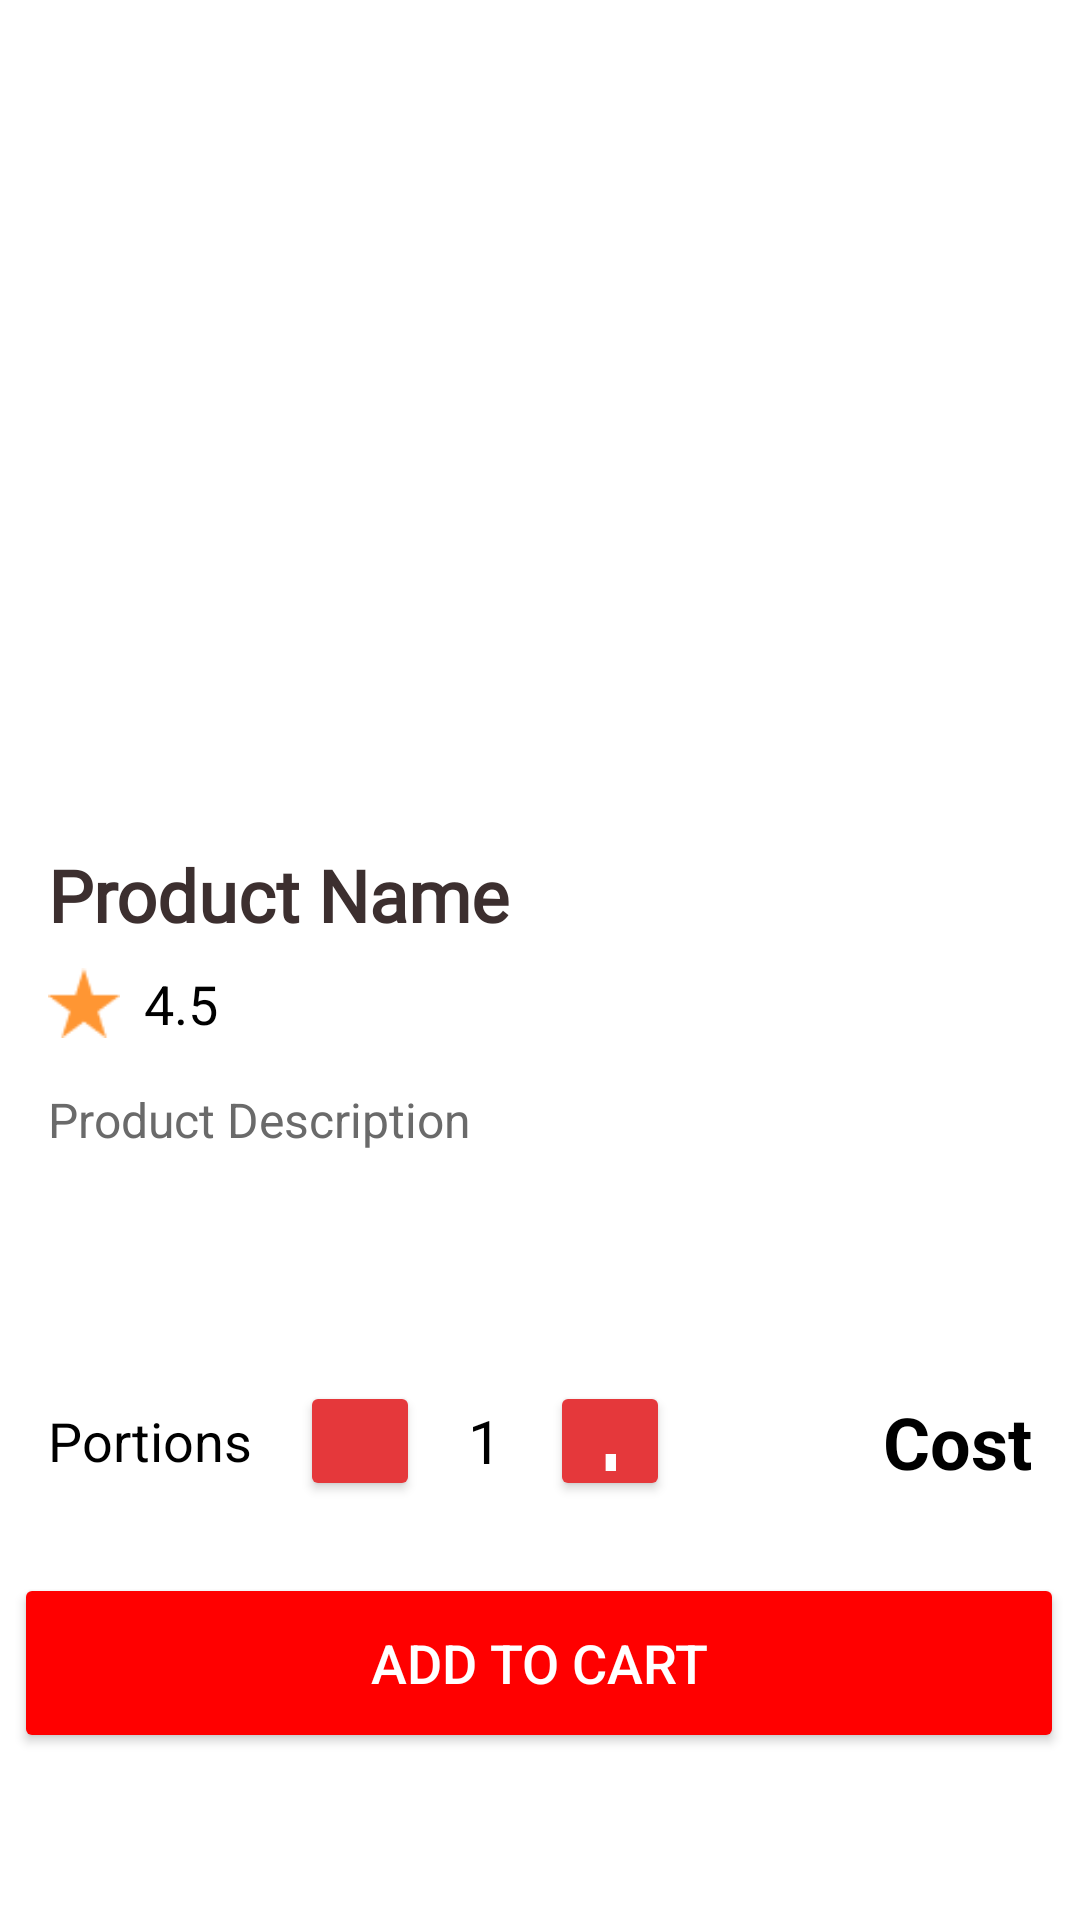

This screen was rendered from an Android layout file. Write that file and the resources it references.
<!-- AndroidManifest.xml: application theme Theme.Foodie -->
<!-- res/layout/activity_product_details.xml -->
<?xml version="1.0" encoding="utf-8"?>
<androidx.constraintlayout.widget.ConstraintLayout xmlns:android="http://schemas.android.com/apk/res/android"
    xmlns:app="http://schemas.android.com/apk/res-auto"
    xmlns:tools="http://schemas.android.com/tools"
    android:id="@+id/main"
    android:background="@color/white"
    android:layout_width="match_parent"
    android:layout_height="match_parent"
    tools:context=".ProductDetailsActivity">

    <ImageView
        android:id="@+id/productImageView"
        android:layout_width="0dp"
        android:layout_height="250dp"
        android:layout_marginTop="16dp"
        app:layout_constraintTop_toTopOf="parent"
        app:layout_constraintStart_toStartOf="parent"
        app:layout_constraintEnd_toEndOf="parent"
        android:layout_marginStart="16dp"
        android:layout_marginEnd="16dp"
        android:scaleType="fitCenter"/>

    <TextView
        android:id="@+id/productNameTextView"
        android:layout_width="0dp"
        android:layout_height="wrap_content"
        android:layout_marginTop="16dp"
        android:fontFamily="@font/roboto"
        android:text="Product Name"
        android:textColor="#3C2F2F"
        android:textSize="24sp"
        android:textStyle="bold"
        app:layout_constraintTop_toBottomOf="@+id/productImageView"
        app:layout_constraintStart_toStartOf="@id/productImageView"
        app:layout_constraintEnd_toEndOf="@+id/productImageView"
        tools:ignore="HardcodedText" />

    <ImageView
        android:id="@+id/imageView3"
        android:layout_width="24dp"
        android:layout_height="24dp"
        android:src="@drawable/star"
        app:layout_constraintStart_toStartOf="@id/productNameTextView"
        app:layout_constraintTop_toBottomOf="@+id/productNameTextView"
        android:layout_marginTop="8dp"/>

    <TextView
        android:id="@+id/productRatingTextView"
        android:layout_width="wrap_content"
        android:layout_height="wrap_content"
        android:text="4.5"
        android:textColor="@color/black"
        android:textSize="18sp"
        app:layout_constraintStart_toEndOf="@id/imageView3"
        app:layout_constraintTop_toTopOf="@id/imageView3"
        app:layout_constraintBottom_toBottomOf="@+id/imageView3"
        android:layout_marginStart="8dp"/>

    <TextView
        android:id="@+id/productDescriptionTextView"
        android:layout_width="0dp"
        android:layout_height="0dp"
        android:layout_marginTop="16dp"
        android:layout_marginBottom="16dp"
        android:text="Product Description"
        android:textColor="#6A6A6A"
        android:textSize="16sp"
        app:layout_constraintBottom_toTopOf="@+id/pricePortionContainer"
        app:layout_constraintEnd_toEndOf="@id/productImageView"
        app:layout_constraintStart_toStartOf="@id/productImageView"
        app:layout_constraintTop_toBottomOf="@id/imageView3"
        tools:ignore="HardcodedText" />

    <androidx.constraintlayout.widget.ConstraintLayout
        android:id="@+id/pricePortionContainer"
        android:layout_width="0dp"
        android:layout_height="wrap_content"
        android:layout_marginBottom="24dp"
        app:layout_constraintBottom_toTopOf="@+id/addToCartButton"
        app:layout_constraintEnd_toEndOf="@id/productImageView"
        app:layout_constraintStart_toStartOf="@id/productImageView">

        <LinearLayout
            android:id="@+id/portionsLinearLayout"
            android:layout_width="wrap_content"
            android:layout_height="wrap_content"
            android:gravity="center_vertical"
            android:orientation="horizontal"
            app:layout_constraintBottom_toBottomOf="parent"
            app:layout_constraintStart_toStartOf="parent"
            app:layout_constraintTop_toTopOf="parent">

            <TextView
                android:layout_width="wrap_content"
                android:layout_height="wrap_content"
                android:layout_marginEnd="16dp"
                android:text="Portions"
                android:textColor="@android:color/black"
                android:textSize="18sp" />

            <Button
                android:id="@+id/decreasePortionButton"
                android:layout_width="40dp"
                android:layout_height="40dp"
                android:insetTop="0dp"
                android:insetBottom="0dp"
                android:text="-"
                android:textColor="@color/white"
                android:textSize="30sp"
                app:backgroundTint="@color/redImp" />

            <TextView
                android:id="@+id/portionCountTextView"
                android:layout_width="wrap_content"
                android:layout_height="wrap_content"
                android:layout_marginStart="16dp"
                android:layout_marginEnd="16dp"
                android:text="1"
                android:textColor="@android:color/black"
                android:textSize="20sp" />

            <Button
                android:id="@+id/increasePortionButton"
                android:layout_width="40dp"
                android:layout_height="40dp"
                android:insetTop="0dp"
                android:insetBottom="0dp"
                android:text="+"
                android:textColor="@color/white"
                android:textSize="30sp"
                app:backgroundTint="@color/redImp" />
        </LinearLayout>

        <TextView
            android:id="@+id/productCostView"
            android:layout_width="wrap_content"
            android:layout_height="wrap_content"
            android:text="Cost"
            android:textAlignment="viewEnd"
            android:textColor="@android:color/black"
            android:textSize="24sp"
            android:textStyle="bold"
            app:layout_constraintBottom_toBottomOf="parent"
            app:layout_constraintEnd_toEndOf="parent"
            app:layout_constraintTop_toTopOf="parent" />

    </androidx.constraintlayout.widget.ConstraintLayout>

    <Button
        android:id="@+id/addToCartButton"
        android:layout_width="350dp"
        android:layout_height="60dp"
        android:backgroundTint="#FF0000"
        android:text="ADD TO CART"
        android:textColor="@android:color/white"
        android:textSize="18sp"
        app:layout_constraintBottom_toBottomOf="parent"
        app:layout_constraintEnd_toEndOf="parent"
        app:layout_constraintHorizontal_bias="0.475"
        app:layout_constraintStart_toStartOf="parent"
        app:layout_constraintTop_toTopOf="parent"
        app:layout_constraintVertical_bias="0.904" />

    <TextView
        android:id="@+id/allergyWarningTextView"
        android:layout_width="0dp"
        android:layout_height="wrap_content"
        android:layout_marginTop="8dp"
        android:text="Warning: This item may contain ingredients you are allergic to."
        android:textAlignment="center"
        android:textColor="@color/redImp"
        android:textStyle="bold"
        android:visibility="gone"
        app:layout_constraintTop_toBottomOf="@+id/addToCartButton"
        app:layout_constraintStart_toStartOf="@+id/addToCartButton"
        app:layout_constraintEnd_toEndOf="@+id/addToCartButton"
        tools:ignore="HardcodedText" />

</androidx.constraintlayout.widget.ConstraintLayout>
<!-- resources referenced by this layout -->
<resources>
  <color name="black">#FF000000</color>
  <color name="redImp">#E5383B</color>
  <color name="white">#FFFFFFFF</color>
  <!-- drawable star: png bitmap (drawable, 464 bytes) -->
  <style name="Theme.Foodie" parent="Base.Theme.Foodie" />
  <style name="Base.Theme.Foodie" parent="Theme.Material3.DayNight.NoActionBar">
          
          
      </style>
</resources>
